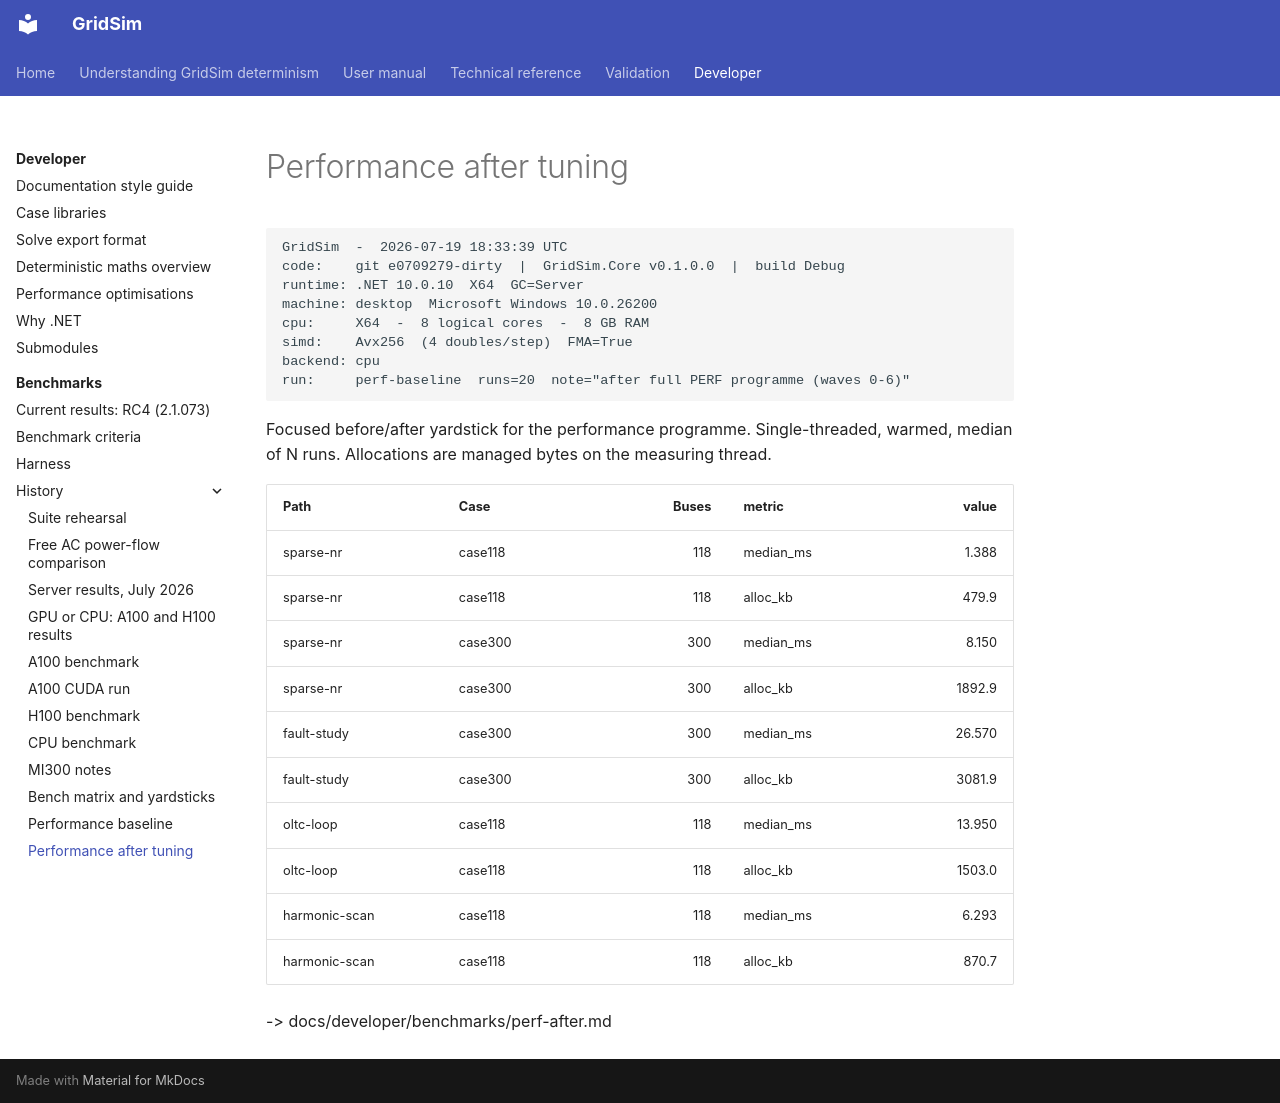

repository: MarkS0485/GridSim · page: developer/benchmarks/history/bench-and-perf-yardsticks/perf-after/index.html · generator: mkdocs

    GridSim  -  2026-07-19 18:33:39 UTC
    code:    git e0709279-dirty  |  GridSim.Core v0.1.0.0  |  build Debug
    runtime: .NET 10.0.10  X64  GC=Server
    machine: desktop  Microsoft Windows 10.0.26200
    cpu:     X64  -  8 logical cores  -  8 GB RAM
    simd:    Avx256  (4 doubles/step)  FMA=True
    backend: cpu
    run:     perf-baseline  runs=20  note="after full PERF programme (waves 0-6)"

Focused before/after yardstick for the performance programme. Single-threaded, warmed,
median of N runs. Allocations are managed bytes on the measuring thread.

| Path | Case | Buses | metric | value |
|------|------|------:|--------|------:|
| sparse-nr | case118 | 118 | median_ms | 1.388 |
| sparse-nr | case118 | 118 | alloc_kb | 479.9 |
| sparse-nr | case300 | 300 | median_ms | 8.150 |
| sparse-nr | case300 | 300 | alloc_kb | 1892.9 |
| fault-study | case300 | 300 | median_ms | 26.570 |
| fault-study | case300 | 300 | alloc_kb | 3081.9 |
| oltc-loop | case118 | 118 | median_ms | 13.950 |
| oltc-loop | case118 | 118 | alloc_kb | 1503.0 |
| harmonic-scan | case118 | 118 | median_ms | 6.293 |
| harmonic-scan | case118 | 118 | alloc_kb | 870.7 |

-> docs/developer/benchmarks/perf-after.md
